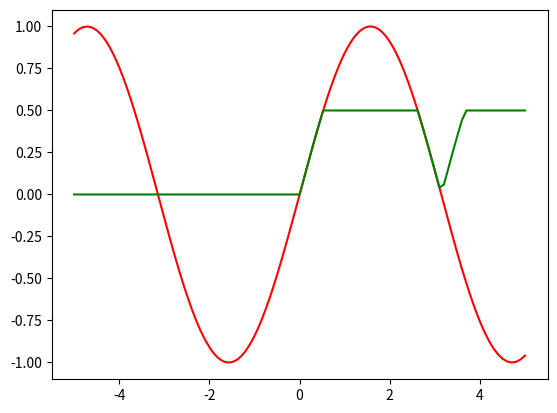

Generate this figure with matplotlib:
from matplotlib import pyplot as plot
from math import sin

# Task A

def linear_sequence(lb, ub, step):
    arr = []
    x = lb
    while x < ub:
        arr.append(x)
        x += step
    return arr

x_values = linear_sequence(-5, -2, 0.1)
x_values += linear_sequence(-2, 3, 0.01)
x_values += linear_sequence(3, 5, 0.1)

y_values = [sin(x) for x in x_values]

plot.plot(x_values, y_values, 'r')

plot.show()
plot.clf()

# Task B

def backwards_difference_derivative(x_values, y_values):
    dy_values = []
    
    y0 = y_values[0]
    x0 = x_values[0]

    for i, y1 in enumerate(y_values[1:]):
        x1 = x_values[i + 1]
        dy_values.append((y1 - y0) / (x1 - x0))

        x0, y0 = x1, y1

    return dy_values

def central_difference_derivative(x_values, y_values):
    dy_values = []
    
    y0 = y_values[0]
    x0 = x_values[0]

    for i, y2 in enumerate(y_values[2:]):
        x2 = x_values[i + 2]

        dy_values.append((y2 - y0) / (x2 - x0))

        y0 = y_values[i + 1]
        x0 = x_values[i + 1]

    return dy_values

dy_values_backwards = backwards_difference_derivative(x_values, y_values)

plot.plot(
    x_values, y_values, 'r',
    x_values[1:], dy_values_backwards, 'b'
)

plot.show()
plot.clf()

dy_values_central = central_difference_derivative(x_values, y_values)

plot.plot(
    x_values, y_values, 'r',
    x_values[2:], dy_values_central, 'b'
)

plot.show()
plot.clf()

# Task C

absolute_y_values = [abs(y) for y in y_values]

def y_function(x, y):
    if x <= 0:
        return 0
    elif y <= 0.5:
        return y
    else:
        return 0.5
    
new_y_values = list(map(y_function, x_values, absolute_y_values))

plot.plot(
    x_values, y_values, 'r',
    x_values, new_y_values, 'g'
)

plot.show()

# Task D

def create_3d_array(x, y, z):
    z_arr = []
    for k in range(z):
        y_arr = []
        for j in range(y):
            x_arr = []
            for i in range(x):
                x_arr.append(int((j + k) % 2 == 0))
            y_arr.append(x_arr)
        z_arr.append(y_arr)

    return z_arr

cube = create_3d_array(5, 4, 3)

print(cube)